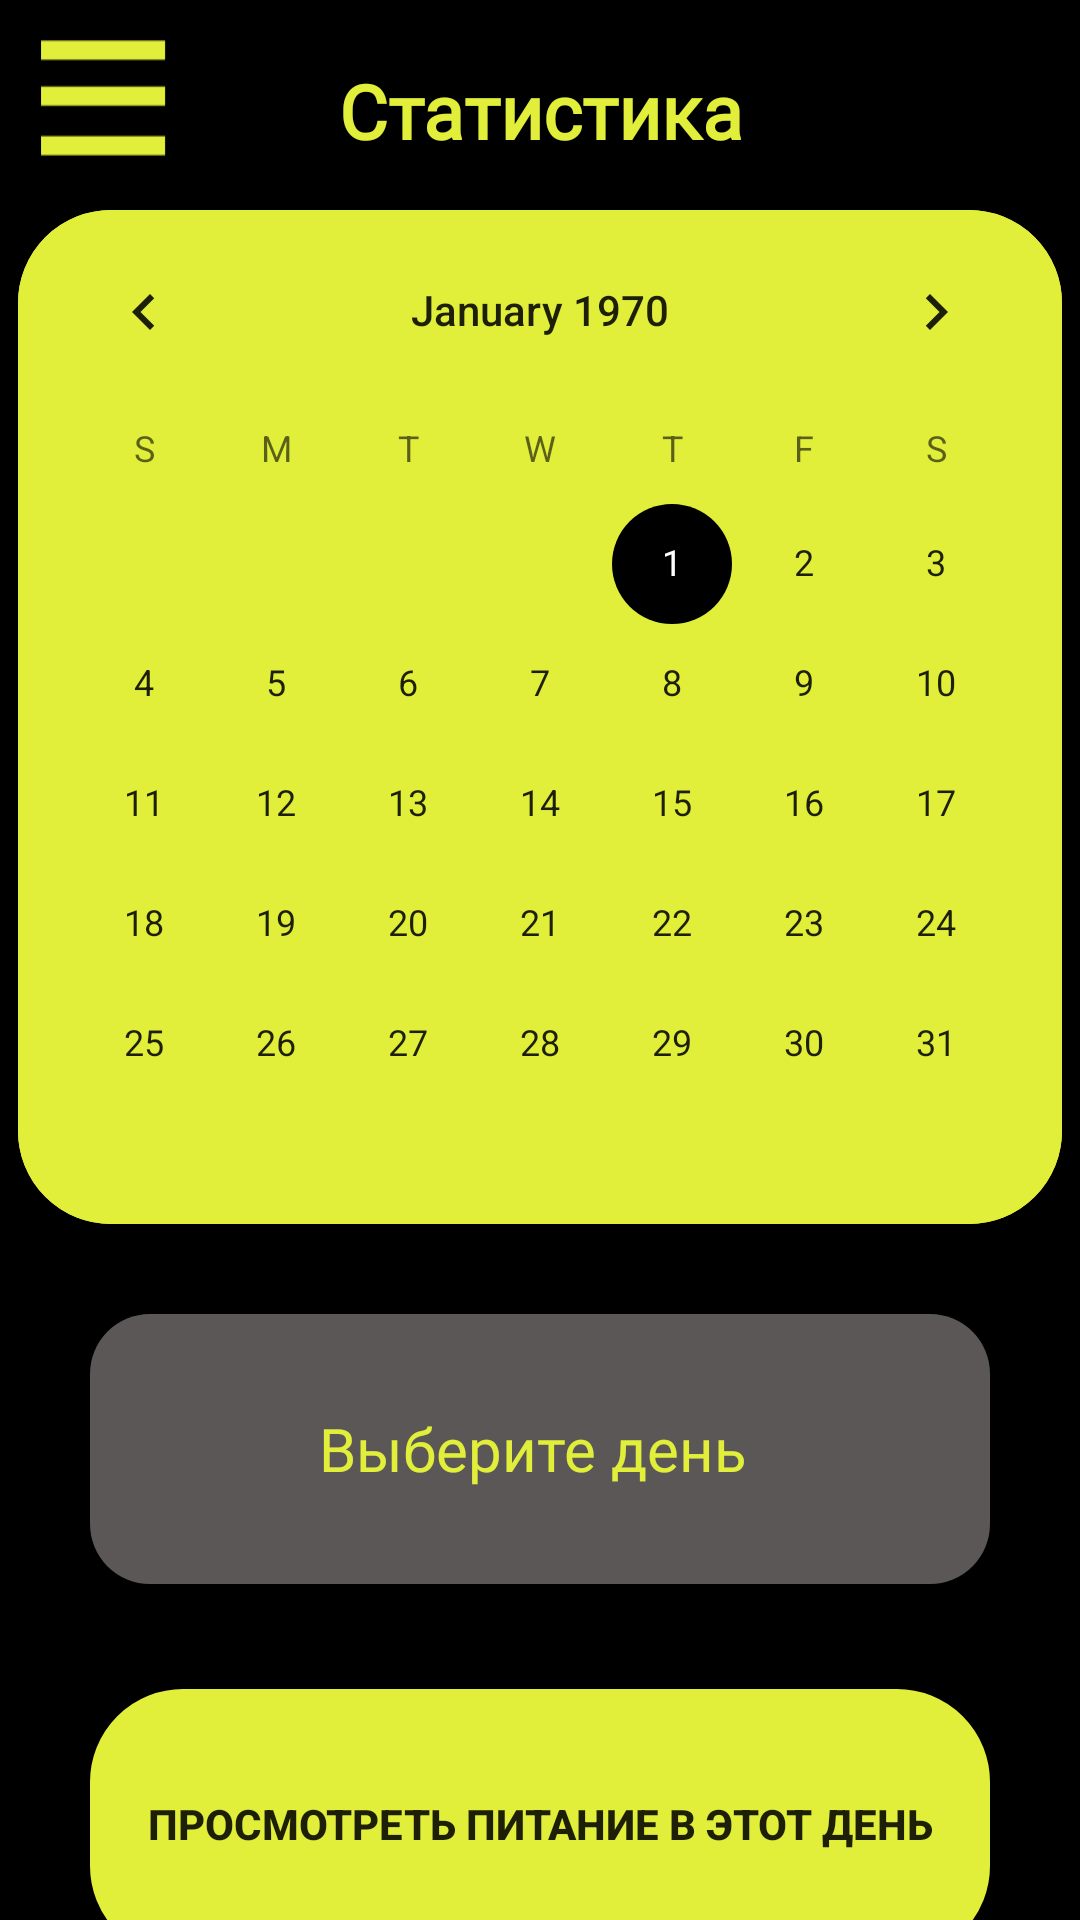

Write the Android layout XML for this screen, with the resource values it uses.
<!-- AndroidManifest.xml: application theme Theme.Health_diary -->
<!-- res/layout/activity_nav_stat.xml -->
<?xml version="1.0" encoding="utf-8"?>
<androidx.drawerlayout.widget.DrawerLayout
    xmlns:android="http://schemas.android.com/apk/res/android"
    xmlns:app="http://schemas.android.com/apk/res-auto"
    xmlns:tools="http://schemas.android.com/tools"
    android:layout_width="match_parent"
    android:id="@+id/navstat"
    android:layout_height="match_parent"
    android:background="@color/black"
    android:fitsSystemWindows="true"
    tools:openDrawer="start">

    <androidx.constraintlayout.widget.ConstraintLayout
        android:layout_width="match_parent"
        android:layout_height="match_parent">


        <Button
            android:id="@+id/bhum5"
            android:layout_width="42dp"
            android:layout_height="39dp"
            android:background="@drawable/menu"
            android:foreground="@drawable/menu"
            android:onClick="statopenCloseNavigationDrawer"
            app:layout_constraintBottom_toBottomOf="parent"
            app:layout_constraintEnd_toEndOf="parent"
            app:layout_constraintHorizontal_bias="0.042"
            app:layout_constraintStart_toStartOf="parent"
            app:layout_constraintTop_toTopOf="parent"
            app:layout_constraintVertical_bias="0.022" />

        <TextView
            android:id="@+id/textView15"
            android:layout_width="230dp"
            android:layout_height="29dp"
            android:layout_marginTop="20dp"
            android:fontFamily="@font/bebas_neue"
            android:text="Статистика"
            android:textAlignment="center"
            android:textColor="@color/maincolor"
            android:textSize="25sp"
            android:textStyle="bold"
            app:layout_constraintEnd_toEndOf="parent"
            app:layout_constraintStart_toStartOf="parent"
            app:layout_constraintTop_toTopOf="parent" />

        <CalendarView
            android:id="@+id/calendarView"
            android:layout_width="wrap_content"
            android:layout_height="wrap_content"
            android:layout_marginTop="70dp"
            android:background="@drawable/rounded"
            app:layout_constraintEnd_toEndOf="parent"
            app:layout_constraintStart_toStartOf="parent"
            app:layout_constraintTop_toTopOf="parent" />

        <TextView
            android:id="@+id/TV_count"
            android:layout_width="300dp"
            android:layout_height="90dp"
            android:layout_marginTop="30dp"
            android:background="@drawable/greybox"
            android:gravity="center"
            android:text="Выберите день "
            android:fontFamily="@font/bebas_neue"
            android:textColor="@color/maincolor"
            android:textSize="20dp"
            app:layout_constraintEnd_toEndOf="parent"
            app:layout_constraintStart_toStartOf="parent"
            app:layout_constraintTop_toBottomOf="@+id/calendarView" />

        <Button
            android:id="@+id/button"
            android:layout_width="300dp"
            android:layout_height="90dp"
            android:layout_marginTop="35dp"
            android:background="@drawable/rounded"
            android:onClick="click"
            android:text="Просмотреть питание в этот день"
            android:textStyle="bold"
            app:layout_constraintEnd_toEndOf="parent"
            app:layout_constraintStart_toStartOf="parent"
            app:layout_constraintTop_toBottomOf="@+id/TV_count" />

    </androidx.constraintlayout.widget.ConstraintLayout>

    <com.google.android.material.navigation.NavigationView
        android:id="@+id/nav_view4"
        android:layout_width="318dp"
        android:layout_height="695dp"
        android:layout_gravity="start"
        android:background="@drawable/rounded"
        android:fitsSystemWindows="true"
        app:headerLayout="@layout/header_menu"
        app:layout_constraintStart_toStartOf="parent"
        app:layout_constraintTop_toTopOf="parent"
        app:menu="@menu/drawer_menu" />

</androidx.drawerlayout.widget.DrawerLayout>
<!-- res/layout/header_menu.xml (included above) -->
<?xml version="1.0" encoding="utf-8"?>
<androidx.constraintlayout.widget.ConstraintLayout xmlns:android="http://schemas.android.com/apk/res/android"
    xmlns:app="http://schemas.android.com/apk/res-auto"
    xmlns:tools="http://schemas.android.com/tools"
    android:layout_width="320dp"
    android:layout_height="@dimen/header_height"
    android:background="@drawable/rounded">

    <ImageView
        android:id="@+id/imageView"
        android:layout_width="100dp"
        android:layout_height="150dp"
        android:layout_marginStart="10dp"
        app:layout_constraintEnd_toEndOf="parent"
        app:layout_constraintHorizontal_bias="0.0"
        app:layout_constraintStart_toStartOf="parent"
        app:layout_constraintTop_toTopOf="parent"
        app:srcCompat="@drawable/logo" />

    <TextView
        android:id="@+id/textView11"
        android:layout_width="200dp"
        android:layout_height="50dp"
        android:fontFamily="@font/bebas_neue"
        android:gravity="center"
        android:text="health diary"
        android:textAlignment="center"
        android:textColor="@color/black"
        android:textSize="30sp"
        android:textStyle="bold"
        app:layout_constraintBottom_toBottomOf="parent"
        app:layout_constraintStart_toEndOf="@+id/imageView"
        app:layout_constraintTop_toTopOf="parent" />

    <androidx.constraintlayout.widget.ConstraintLayout
        android:layout_width="match_parent"
        android:layout_height="8dp"
        android:background="@color/black"
        app:layout_constraintBottom_toBottomOf="parent"
        app:layout_constraintEnd_toEndOf="parent"
        app:layout_constraintStart_toStartOf="parent">

    </androidx.constraintlayout.widget.ConstraintLayout>

    <androidx.constraintlayout.widget.ConstraintLayout
        android:layout_width="42dp"
        android:layout_height="32dp"
        android:background="@color/maincolor"
        app:layout_constraintStart_toStartOf="parent"
        app:layout_constraintTop_toTopOf="parent">

    </androidx.constraintlayout.widget.ConstraintLayout>
</androidx.constraintlayout.widget.ConstraintLayout>
<!-- resources referenced by this layout -->
<resources>
  <color name="black">#FF000000</color>
  <color name="maincolor">#E1EF3B</color>
  <dimen name="header_height">150dp</dimen>
  <!-- drawable greybox (drawable) -->
  <?xml version="1.0" encoding="utf-8"?>
  <shape xmlns:android="http://schemas.android.com/apk/res/android">
      <solid android:color="#5EF7ECEC" />
      <stroke
  
          android:color="#5EF7ECEC" />
      <corners android:radius="20dip" />
  </shape>
  <!-- drawable logo: png bitmap (drawable, 17224 bytes) -->
  <!-- drawable menu: png bitmap (drawable, 7914 bytes) -->
  <!-- drawable rounded (drawable) -->
  <?xml version="1.0" encoding="utf-8"?>
  <shape xmlns:android="http://schemas.android.com/apk/res/android">
      <solid android:color="#E1EF3B" />
      <stroke
          android:width="2dip"
          android:color="#E1EF3B" />
      <corners android:radius="30dip" />
  </shape>
  <style name="Theme.Health_diary" parent="Theme.MaterialComponents.DayNight.NoActionBar">
          
  
          <item name="colorPrimary">@color/maincolor</item>
          <item name="colorPrimaryVariant">@color/black</item>
          <item name="colorOnPrimary">@color/black</item>
          <item name="android:windowFullscreen">true</item>
          
          <item name="colorSecondary">@color/black</item>
          <item name="colorSecondaryVariant">@color/teal_700</item>
          <item name="colorOnSecondary">@color/black</item>
          
          <item name="android:statusBarColor" tools:targetApi="l">?attr/colorPrimaryVariant</item>
          
      </style>
  <color name="teal_700">#FF018786</color>
</resources>
